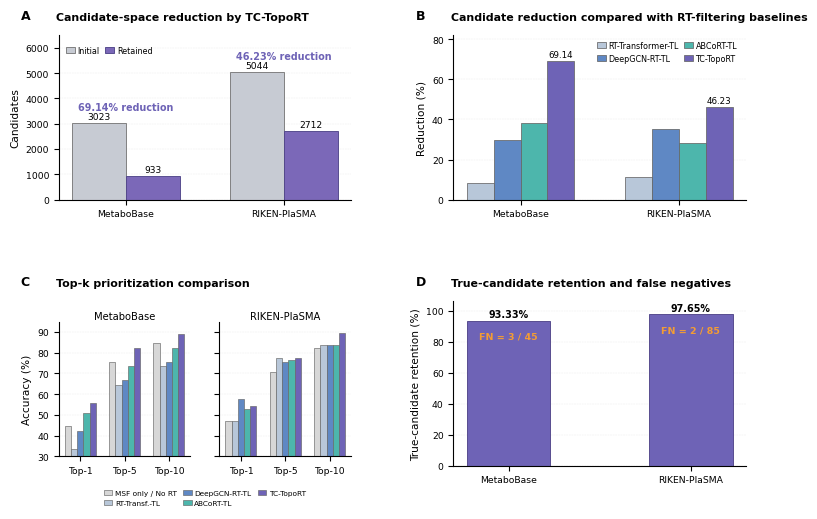

Write Python code to recreate this figure.
from pathlib import Path
import numpy as np
import matplotlib.pyplot as plt
from matplotlib.patches import Patch

ROOT = Path(".").resolve()
OUT_DIR = ROOT / "manuscript_figures_final"
OUT_DIR.mkdir(parents=True, exist_ok=True)

OUT_PDF = OUT_DIR / "fig3_candidate_filtering_summary.pdf"
OUT_PNG = OUT_DIR / "fig3_candidate_filtering_summary.png"

# ============================================================
# Data
# ============================================================
datasets = ["MetaboBase", "RIKEN-PlaSMA"]

# Panel A
initial = [3023, 5044]
retained = [933, 2712]
reduction_tc = [69.14, 46.23]

# Panel B
reduction_baselines = {
    "RT-Transformer-TL": [8.18, 11.14],
    "DeepGCN-RT-TL": [29.64, 35.37],
    "ABCoRT-TL": [38.35, 28.46],
    "TC-TopoRT": [69.14, 46.23],
}

# Panel C
topk_labels = ["Top-1", "Top-5", "Top-10"]
topk_methods = [
    "MS-FINDER only / No RT",
    "RT-Transformer-TL",
    "DeepGCN-RT-TL",
    "ABCoRT-TL",
    "TC-TopoRT",
]

topk_metabobase = {
    "MS-FINDER only / No RT": [44.44, 75.56, 84.44],
    "RT-Transformer-TL": [33.33, 64.44, 73.33],
    "DeepGCN-RT-TL": [42.22, 66.67, 75.56],
    "ABCoRT-TL": [51.11, 73.33, 82.22],
    "TC-TopoRT": [55.56, 82.22, 88.89],
}

topk_riken = {
    "MS-FINDER only / No RT": [47.06, 70.59, 82.35],
    "RT-Transformer-TL": [47.06, 77.65, 83.53],
    "DeepGCN-RT-TL": [57.65, 75.29, 83.53],
    "ABCoRT-TL": [52.94, 76.47, 83.53],
    "TC-TopoRT": [54.12, 77.65, 89.41],
}

# Panel D
true_retention = [93.33, 97.65]
fn_text = ["FN = 3 / 45", "FN = 2 / 85"]

# ============================================================
# Style
# ============================================================
plt.rcParams.update({
    "font.family": "DejaVu Sans",
    "font.size": 7.2,
    "axes.titlesize": 8.0,
    "axes.labelsize": 7.6,
    "xtick.labelsize": 6.7,
    "ytick.labelsize": 6.7,
    "legend.fontsize": 5.8,
    "pdf.fonttype": 42,
    "ps.fonttype": 42,
})

C_INIT = "#C7CBD3"
C_RETAIN = "#7B68B8"

C_MSF = "#D7D7D7"
C_RTTR = "#B8C7D9"
C_DGCN = "#5F88C4"
C_ABC = "#4DB6AC"
C_TC = "#6E63B6"
C_FN = "#F39C34"

method_colors = {
    "MS-FINDER only / No RT": C_MSF,
    "RT-Transformer-TL": C_RTTR,
    "DeepGCN-RT-TL": C_DGCN,
    "ABCoRT-TL": C_ABC,
    "TC-TopoRT": C_TC,
}

def style_ax(ax, grid_axis="y"):
    ax.spines["top"].set_visible(False)
    ax.spines["right"].set_visible(False)
    ax.grid(axis=grid_axis, linestyle="--", linewidth=0.35, alpha=0.24)
    ax.set_axisbelow(True)

def panel_title(ax, letter, title):
    ax.text(
        -0.13, 1.08, letter,
        transform=ax.transAxes,
        fontsize=9.0,
        fontweight="bold",
        ha="left",
        va="bottom",
    )
    ax.text(
        -0.01, 1.08, title,
        transform=ax.transAxes,
        fontsize=7.9,
        fontweight="bold",
        ha="left",
        va="bottom",
    )

fig = plt.figure(figsize=(7.55, 5.25))
gs = fig.add_gridspec(
    2, 2,
    left=0.075,
    right=0.985,
    top=0.955,
    bottom=0.135,
    wspace=0.35,
    hspace=0.62,
)

# ============================================================
# A. Candidate-space reduction
# ============================================================
axA = fig.add_subplot(gs[0, 0])
style_ax(axA, "y")
panel_title(axA, "A", "Candidate-space reduction by TC-TopoRT")

x = np.arange(len(datasets))
w = 0.34

b_init = axA.bar(
    x - w / 2, initial, width=w,
    color=C_INIT, edgecolor="#7A7A7A", linewidth=0.65, label="Initial"
)
b_ret = axA.bar(
    x + w / 2, retained, width=w,
    color=C_RETAIN, edgecolor="#51468A", linewidth=0.65, label="Retained"
)

axA.set_xticks(x)
axA.set_xticklabels(datasets)
axA.set_ylabel("Candidates")
axA.set_ylim(0, 6500)

axA.legend(
    frameon=False,
    loc="upper left",
    bbox_to_anchor=(0.00, 0.98),
    ncol=2,
    handlelength=1.1,
    columnspacing=0.7,
    handletextpad=0.35,
)

for bars in [b_init, b_ret]:
    for b in bars:
        h = b.get_height()
        axA.text(
            b.get_x() + b.get_width()/2,
            h + 85,
            f"{int(h)}",
            ha="center", va="bottom", fontsize=6.6
        )

for i, red in enumerate(reduction_tc):
    axA.text(
        x[i],
        max(initial[i], retained[i]) + 420,
        f"{red:.2f}% reduction",
        ha="center",
        va="bottom",
        fontsize=6.9,
        color=C_TC,
        fontweight="bold",
    )

# ============================================================
# B. Reduction comparison
# ============================================================
axB = fig.add_subplot(gs[0, 1])
style_ax(axB, "y")
panel_title(axB, "B", "Candidate reduction compared with RT-filtering baselines")

methods_B = ["RT-Transformer-TL", "DeepGCN-RT-TL", "ABCoRT-TL", "TC-TopoRT"]
xB = np.arange(len(datasets))
wB = 0.17
offsets = np.array([-1.5, -0.5, 0.5, 1.5]) * wB

for j, method in enumerate(methods_B):
    vals = reduction_baselines[method]
    bars = axB.bar(
        xB + offsets[j],
        vals,
        width=wB,
        color=method_colors[method],
        edgecolor="#666666",
        linewidth=0.55,
        label=method,
    )
    if method == "TC-TopoRT":
        for b, v in zip(bars, vals):
            axB.text(
                b.get_x() + b.get_width()/2, v + 1.0, f"{v:.2f}",
                ha="center", va="bottom", fontsize=6.3
            )

axB.set_xticks(xB)
axB.set_xticklabels(datasets)
axB.set_ylabel("Reduction (%)")
axB.set_ylim(0, 82)

axB.legend(
    frameon=False,
    loc="upper right",
    bbox_to_anchor=(0.995, 1.01),
    ncol=2,
    handlelength=1.1,
    columnspacing=0.6,
    handletextpad=0.35,
)

# ============================================================
# C. Top-k prioritization comparison  -> grouped BAR
# ============================================================
outerC = fig.add_subplot(gs[1, 0])
outerC.axis("off")
outerC.text(
    -0.13, 1.08, "C",
    transform=outerC.transAxes,
    fontsize=9.0,
    fontweight="bold",
    ha="left",
    va="bottom",
)
outerC.text(
    -0.01, 1.08, "Top-k prioritization comparison",
    transform=outerC.transAxes,
    fontsize=7.9,
    fontweight="bold",
    ha="left",
    va="bottom",
)

legend_labels_short = {
    "MS-FINDER only / No RT": "MSF only / No RT",
    "RT-Transformer-TL": "RT-Transf.-TL",
    "DeepGCN-RT-TL": "DeepGCN-RT-TL",
    "ABCoRT-TL": "ABCoRT-TL",
    "TC-TopoRT": "TC-TopoRT",
}

legend_handles = [
    Patch(
        facecolor=method_colors[m],
        edgecolor="#666666",
        linewidth=0.45,
        label=legend_labels_short[m],
    )
    for m in topk_methods
]

# C panel legend: horizontal, placed below x-axis area
legC = outerC.legend(
    handles=legend_handles,
    frameon=False,
    loc="upper center",
    bbox_to_anchor=(0.50, -0.13),
    ncol=3,
    columnspacing=0.90,
    handlelength=1.10,
    handletextpad=0.35,
    borderaxespad=0.0,
    fontsize=5.3,
)

# 关键：legend 横向放在标题下面，不放到底部
legend_labels_short = {
    "MS-FINDER only / No RT": "MSF only / No RT",
    "RT-Transformer-TL": "RT-Transf.-TL",
    "DeepGCN-RT-TL": "DeepGCN-RT-TL",
    "ABCoRT-TL": "ABCoRT-TL",
    "TC-TopoRT": "TC-TopoRT",
}
legend_handles = [
    Patch(
        facecolor=method_colors[m],
        edgecolor="#666666",
        linewidth=0.45,
        label=legend_labels_short[m]
    )
    for m in topk_methods
]

# 给 C 面板上方留更多空位，避免 legend 压子图
subC = gs[1, 0].subgridspec(1, 2, wspace=0.22)
axC1 = fig.add_subplot(subC[0, 0])
axC2 = fig.add_subplot(subC[0, 1], sharey=axC1)

def draw_topk_grouped_bar(ax, title, data):
    style_ax(ax, "y")
    ax.set_title(title, fontsize=7.2, pad=2)

    x = np.arange(len(topk_labels))
    w = 0.14
    offsets = np.linspace(-2, 2, len(topk_methods)) * w

    for j, method in enumerate(topk_methods):
        vals = data[method]
        ax.bar(
            x + offsets[j],
            vals,
            width=w,
            color=method_colors[method],
            edgecolor="#666666",
            linewidth=0.45,
        )

    ax.set_xticks(x)
    ax.set_xticklabels(topk_labels)
    ax.set_ylim(30, 95)

draw_topk_grouped_bar(axC1, "MetaboBase", topk_metabobase)
draw_topk_grouped_bar(axC2, "RIKEN-PlaSMA", topk_riken)

axC1.set_ylabel("Accuracy (%)")
axC2.tick_params(labelleft=False)

# 把子图整体往下压一点，避免和上面的 legend 打架
for ax in [axC1, axC2]:
    pos = ax.get_position()
    ax.set_position([pos.x0, pos.y0 + 0.018, pos.width, pos.height * 0.82])

# ============================================================
# D. True-candidate retention and false negatives
# ============================================================
axD = fig.add_subplot(gs[1, 1])
style_ax(axD, "y")
panel_title(axD, "D", "True-candidate retention and false negatives")

xD = np.arange(len(datasets))
barsD = axD.bar(
    xD,
    true_retention,
    width=0.46,
    color=C_TC,
    edgecolor="#51468A",
    linewidth=0.65,
)

axD.set_xticks(xD)
axD.set_xticklabels(datasets)
axD.set_ylabel("True-candidate retention (%)")
axD.set_ylim(0, 106)

for b, rt, fn in zip(barsD, true_retention, fn_text):
    axD.text(
        b.get_x() + b.get_width()/2,
        rt + 1.1,
        f"{rt:.2f}%",
        ha="center", va="bottom",
        fontsize=6.9, fontweight="bold"
    )
    axD.text(
        b.get_x() + b.get_width()/2,
        rt - 7.0,
        fn,
        ha="center", va="top",
        fontsize=6.8, color=C_FN, fontweight="bold"
    )

# ============================================================
# Bottom note
# ============================================================
fig.text(
    0.52, 0.018,
    "",
    ha="center", va="center", fontsize=5.6
)

fig.savefig(OUT_PDF, bbox_inches="tight", pad_inches=0.03)
fig.savefig(OUT_PNG, dpi=600, bbox_inches="tight", pad_inches=0.03)
plt.close(fig)

print("[SAVE]", OUT_PDF.relative_to(ROOT))
print("[SAVE]", OUT_PNG.relative_to(ROOT))
